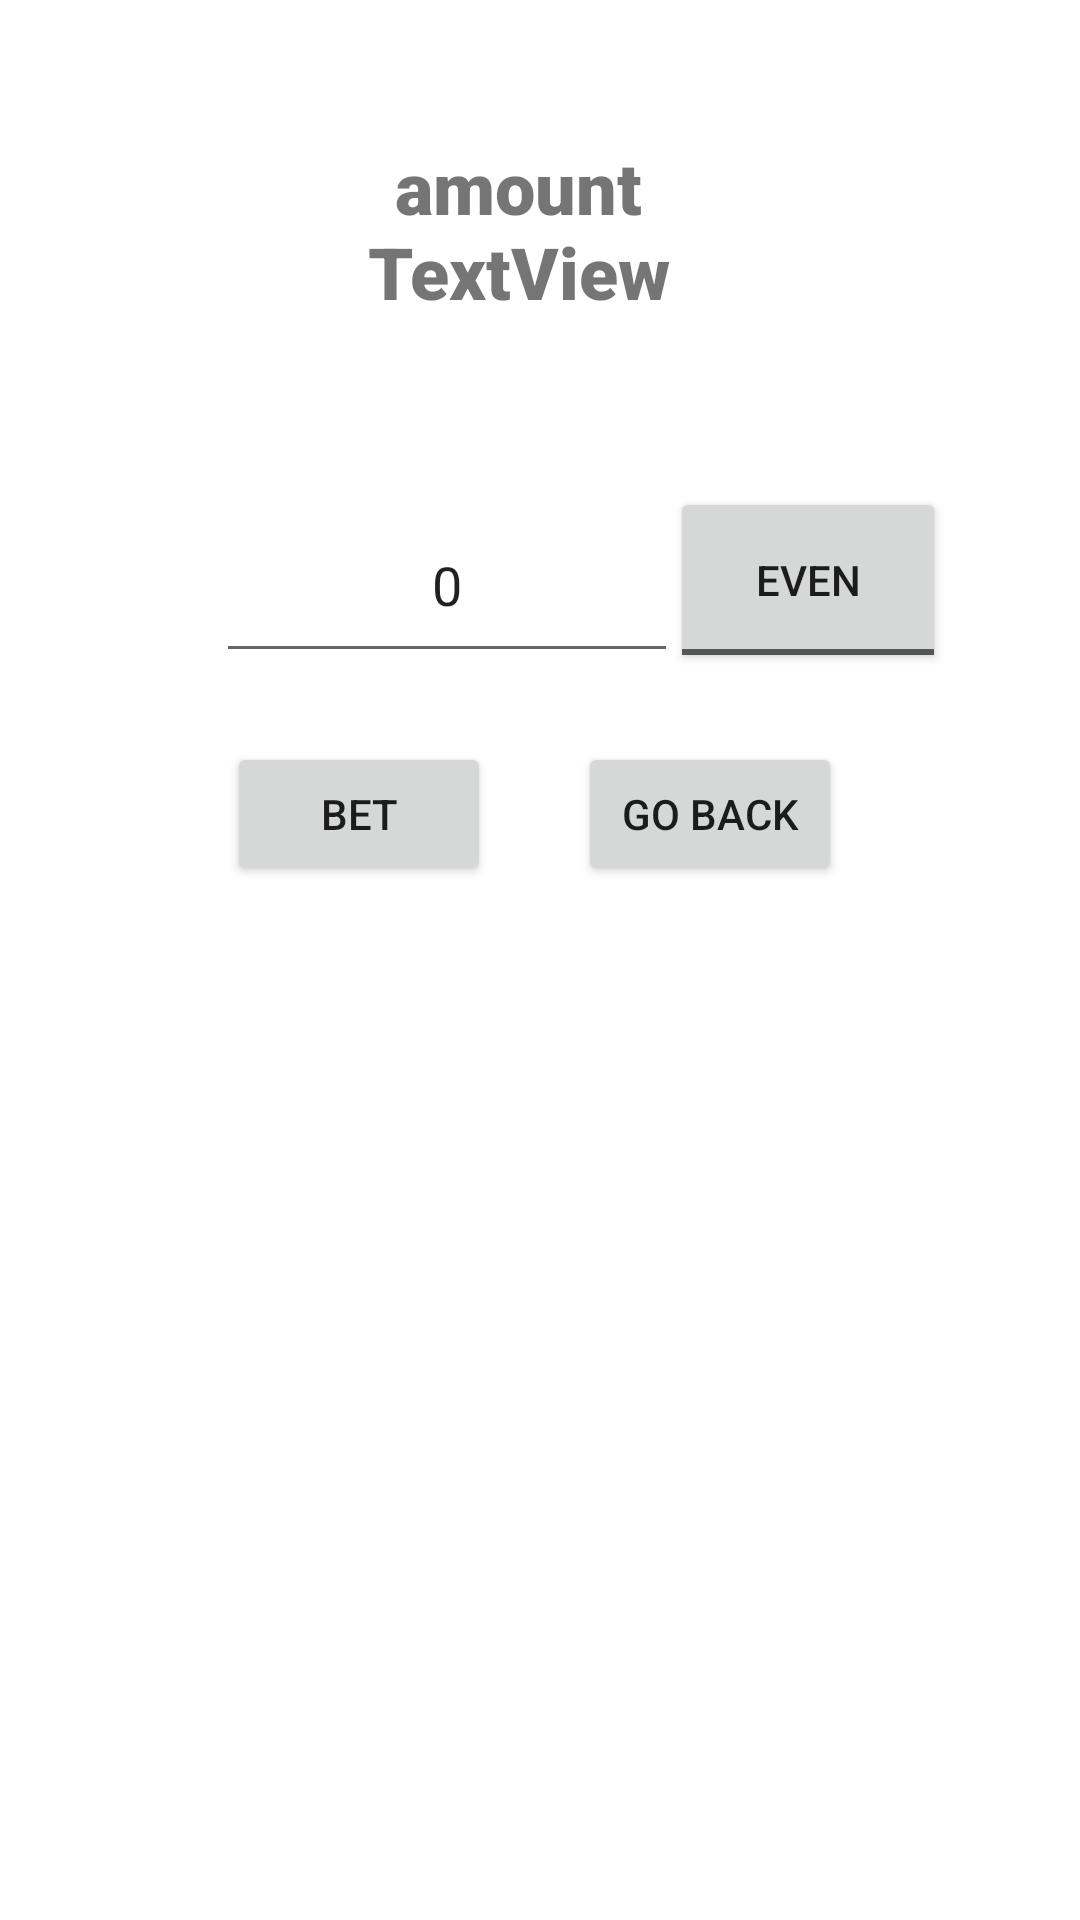

Produce the Android XML layout that renders to this screen, including the resource entries it uses.
<!-- AndroidManifest.xml: application theme Theme.BetGameNoExtra -->
<!-- res/layout/activity_bet.xml -->
<?xml version="1.0" encoding="utf-8"?>
<androidx.constraintlayout.widget.ConstraintLayout xmlns:android="http://schemas.android.com/apk/res/android"
    xmlns:app="http://schemas.android.com/apk/res-auto"
    xmlns:tools="http://schemas.android.com/tools"
    android:layout_width="match_parent"
    android:layout_height="match_parent"
    android:visibility="visible"
    tools:context=".BetActivity">

    <TextView
        android:id="@+id/resultTextView"
        android:layout_width="230dp"
        android:layout_height="110dp"
        android:fontFamily="sans-serif-black"
        android:gravity="center"
        android:textSize="24sp"
        app:layout_constraintBottom_toBottomOf="parent"
        app:layout_constraintEnd_toEndOf="parent"
        app:layout_constraintHorizontal_bias="0.497"
        app:layout_constraintStart_toStartOf="parent"
        app:layout_constraintTop_toTopOf="parent"
        app:layout_constraintVertical_bias="0.584" />

    <EditText
        android:id="@+id/betTextNumber"
        android:layout_width="154dp"
        android:layout_height="62dp"
        android:ems="10"
        android:gravity="center"
        android:inputType="number"
        android:text="0"
        app:layout_constraintBottom_toBottomOf="parent"
        app:layout_constraintEnd_toEndOf="parent"
        app:layout_constraintHorizontal_bias="0.35"
        app:layout_constraintStart_toStartOf="parent"
        app:layout_constraintTop_toTopOf="parent"
        app:layout_constraintVertical_bias="0.281" />

    <Button
        android:id="@+id/betButton"
        android:layout_width="wrap_content"
        android:layout_height="wrap_content"
        android:onClick="betStart"
        android:text="Bet"
        app:layout_constraintBottom_toBottomOf="parent"
        app:layout_constraintEnd_toEndOf="parent"
        app:layout_constraintHorizontal_bias="0.278"
        app:layout_constraintStart_toStartOf="parent"
        app:layout_constraintTop_toTopOf="parent"
        app:layout_constraintVertical_bias="0.418" />

    <Button
        android:id="@+id/goBackButton"
        android:layout_width="wrap_content"
        android:layout_height="wrap_content"
        android:onClick="goBackIntent"
        android:text="Go Back"
        app:layout_constraintBottom_toBottomOf="parent"
        app:layout_constraintEnd_toEndOf="parent"
        app:layout_constraintHorizontal_bias="0.708"
        app:layout_constraintStart_toStartOf="parent"
        app:layout_constraintTop_toTopOf="parent"
        app:layout_constraintVertical_bias="0.418" />

    <ToggleButton
        android:id="@+id/evenOddToggle"
        android:layout_width="92dp"
        android:layout_height="62dp"
        android:text="even"
        android:textOff="even"
        android:textOn="odd"
        app:layout_constraintBottom_toBottomOf="parent"
        app:layout_constraintEnd_toEndOf="parent"
        app:layout_constraintHorizontal_bias="0.833"
        app:layout_constraintStart_toStartOf="parent"
        app:layout_constraintTop_toTopOf="parent"
        app:layout_constraintVertical_bias="0.281"
        tools:text="odd" />

    <TextView
        android:id="@+id/amountTextView"
        android:layout_width="159dp"
        android:layout_height="95dp"
        android:fontFamily="sans-serif-black"
        android:gravity="center"
        android:text="amount TextView"
        android:textSize="24sp"
        app:layout_constraintBottom_toBottomOf="parent"
        app:layout_constraintEnd_toEndOf="parent"
        app:layout_constraintHorizontal_bias="0.464"
        app:layout_constraintStart_toStartOf="parent"
        app:layout_constraintTop_toTopOf="parent"
        app:layout_constraintVertical_bias="0.053" />

    <Button
        android:id="@+id/saveResultButton"
        android:layout_width="132dp"
        android:layout_height="74dp"
        android:onClick="onClickSaveResultButton"
        android:text="Save Result"
        android:visibility="invisible"
        app:layout_constraintBottom_toBottomOf="parent"
        app:layout_constraintEnd_toEndOf="parent"
        app:layout_constraintHorizontal_bias="0.498"
        app:layout_constraintStart_toStartOf="parent"
        app:layout_constraintTop_toTopOf="parent"
        app:layout_constraintVertical_bias="0.797" />
</androidx.constraintlayout.widget.ConstraintLayout>
<!-- resources referenced by this layout -->
<resources>
  <style name="Theme.BetGameNoExtra" parent="Theme.MaterialComponents.DayNight.DarkActionBar">
          
          <item name="colorPrimary">@color/purple_500</item>
          <item name="colorPrimaryVariant">@color/purple_700</item>
          <item name="colorOnPrimary">@color/white</item>
          
          <item name="colorSecondary">@color/teal_200</item>
          <item name="colorSecondaryVariant">@color/teal_700</item>
          <item name="colorOnSecondary">@color/black</item>
          
          <item name="android:statusBarColor">?attr/colorPrimaryVariant</item>
          
      </style>
  <!-- not gathered from this repository: default colours our renderer supplied (Android Studio template values) -->
  <color name="purple_500">#FF6200EE</color>
  <color name="purple_700">#FF3700B3</color>
  <color name="teal_200">#FF03DAC5</color>
  <color name="teal_700">#FF018786</color>
  <color name="black">#FF000000</color>
  <color name="white">#FFFFFFFF</color>
</resources>
